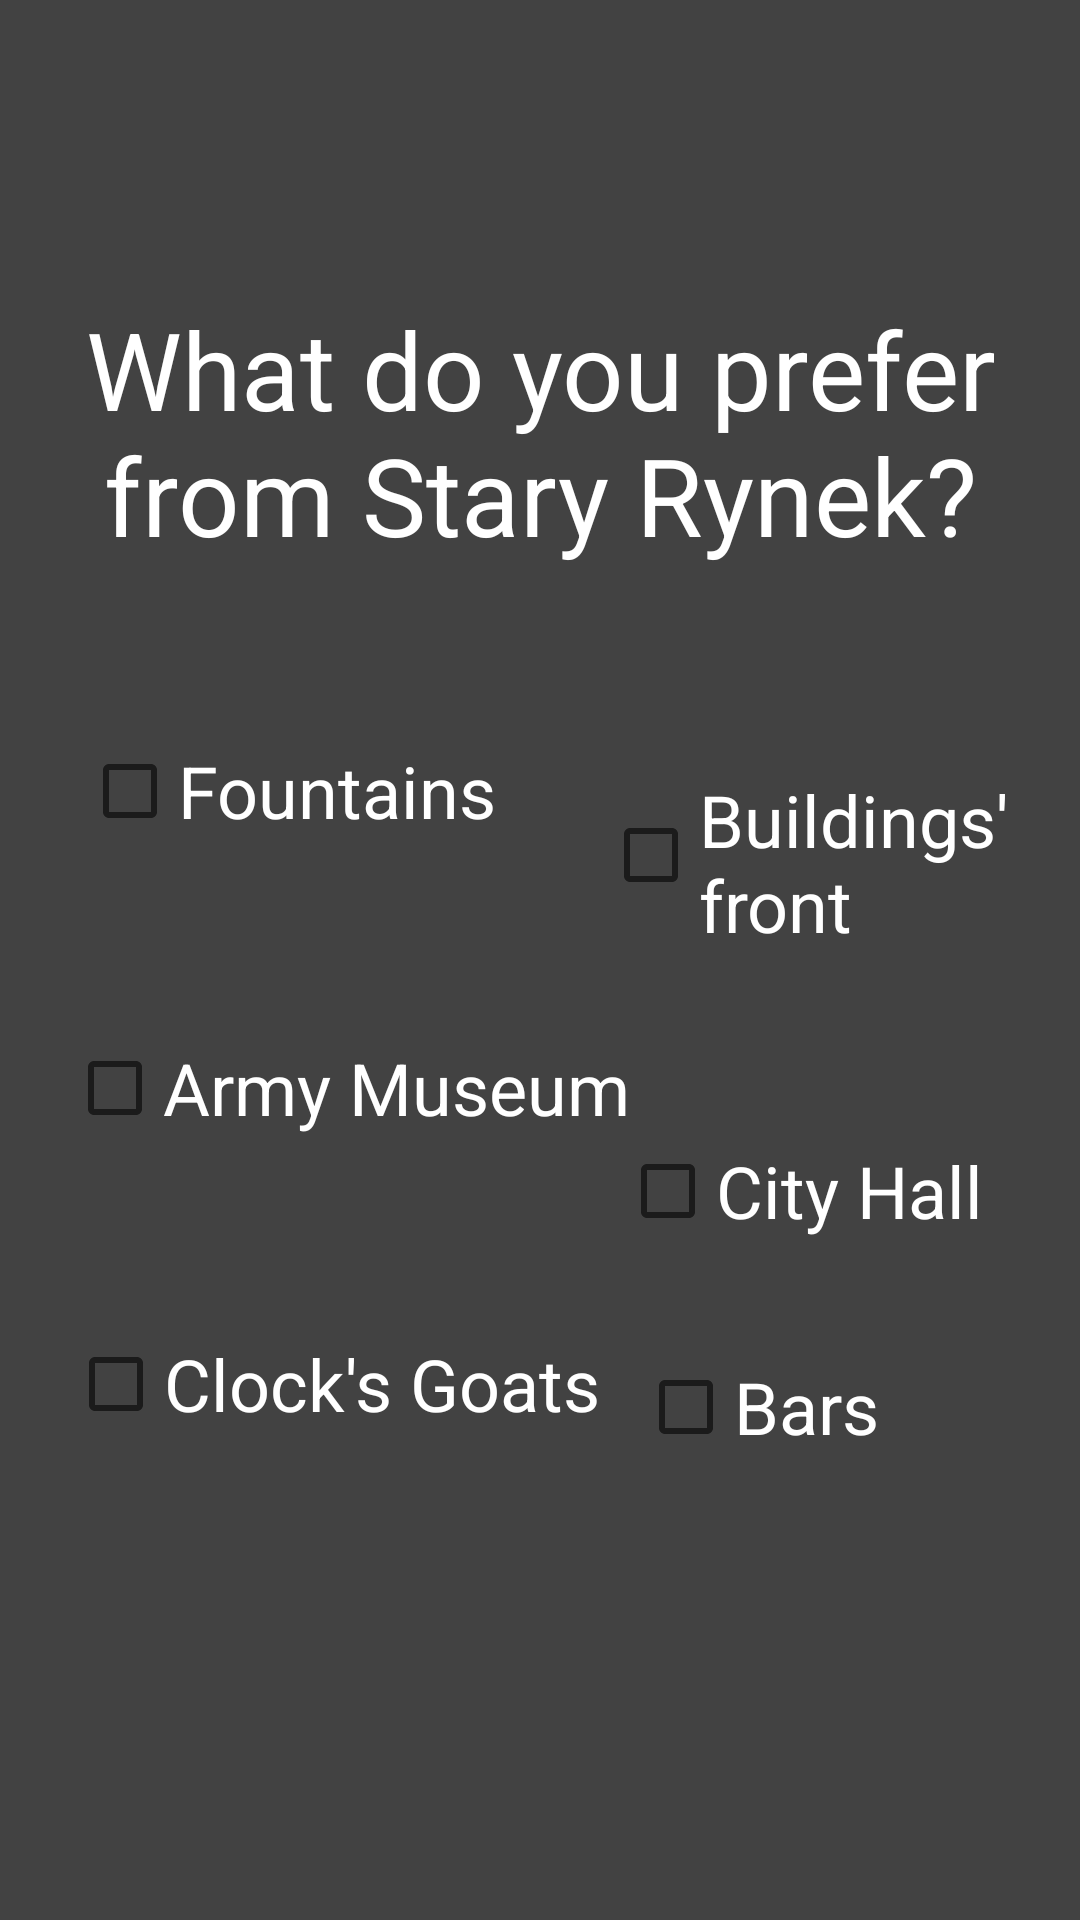

Layout XML and referenced resources for this Android screen:
<!-- AndroidManifest.xml: application theme Theme.AndroidApplicationUAM -->
<!-- res/layout/activity_main3.xml -->
<?xml version="1.0" encoding="utf-8"?>
<androidx.constraintlayout.widget.ConstraintLayout xmlns:android="http://schemas.android.com/apk/res/android"
    xmlns:app="http://schemas.android.com/apk/res-auto"
    xmlns:tools="http://schemas.android.com/tools"
    android:layout_width="match_parent"
    android:layout_height="match_parent"
    android:background="@color/cardview_dark_background">

    <CheckBox
        android:id="@+id/checkBox4"
        android:layout_width="wrap_content"
        android:layout_height="wrap_content"
        android:layout_marginTop="184dp"
        android:text="@string/checkbox4"
        android:textColor="#FFFFFF"
        android:textSize="24sp"
        app:layout_constraintEnd_toEndOf="parent"
        app:layout_constraintHorizontal_bias="0.865"
        app:layout_constraintStart_toStartOf="parent"
        app:layout_constraintTop_toBottomOf="@+id/textView3" />

    <CheckBox
        android:id="@+id/checkBox6"
        android:layout_width="wrap_content"
        android:layout_height="wrap_content"
        android:text="@string/checkbox6"
        android:textColor="#FFFFFF"
        android:textSize="24sp"
        app:layout_constraintBottom_toBottomOf="parent"
        app:layout_constraintEnd_toEndOf="parent"
        app:layout_constraintHorizontal_bias="0.761"
        app:layout_constraintStart_toStartOf="parent"
        app:layout_constraintTop_toBottomOf="@+id/textView3"
        app:layout_constraintVertical_bias="0.635" />

    <CheckBox
        android:id="@+id/checkBox5"
        android:layout_width="143dp"
        android:layout_height="56dp"
        android:layout_marginTop="68dp"
        android:layout_marginEnd="16dp"
        android:text="@string/checkbox5"
        android:textColor="#FFFFFF"
        android:textSize="24sp"
        app:layout_constraintEnd_toEndOf="parent"
        app:layout_constraintTop_toBottomOf="@+id/textView3" />

    <CheckBox
        android:id="@+id/checkBox1"
        android:layout_width="wrap_content"
        android:layout_height="wrap_content"
        android:text="@string/checkbox1"
        android:textColor="#FFFFFF"
        android:textSize="24sp"
        app:layout_constraintBottom_toTopOf="@+id/checkBox2"
        app:layout_constraintEnd_toEndOf="parent"
        app:layout_constraintHorizontal_bias="0.124"
        app:layout_constraintStart_toStartOf="parent"
        app:layout_constraintTop_toBottomOf="@+id/textView3" />

    <CheckBox
        android:id="@+id/checkBox2"
        android:layout_width="wrap_content"
        android:layout_height="wrap_content"
        android:text="@string/checkbox2"
        android:textColor="#FFFFFF"
        android:textSize="24sp"
        app:layout_constraintBottom_toTopOf="@+id/checkBox3"
        app:layout_constraintEnd_toEndOf="parent"
        app:layout_constraintHorizontal_bias="0.13"
        app:layout_constraintStart_toStartOf="parent"
        app:layout_constraintTop_toBottomOf="@+id/checkBox1"
        app:layout_constraintVertical_bias="0.522" />

    <CheckBox
        android:id="@+id/checkBox3"
        android:layout_width="wrap_content"
        android:layout_height="wrap_content"
        android:layout_marginBottom="104dp"
        android:text="@string/checkbox3"
        android:textColor="#FFFFFF"
        android:textSize="24sp"
        app:layout_constraintBottom_toBottomOf="parent"
        app:layout_constraintEnd_toEndOf="parent"
        app:layout_constraintHorizontal_bias="0.124"
        app:layout_constraintStart_toStartOf="parent"
        app:layout_constraintTop_toBottomOf="@+id/checkBox2" />

    <TextView
        android:id="@+id/textView3"
        android:layout_width="wrap_content"
        android:layout_height="wrap_content"
        android:layout_marginTop="48dp"
        android:text="@string/textView2"
        android:textAlignment="center"
        android:textColor="#FFFFFF"
        android:textSize="36sp"
        app:layout_constraintBottom_toTopOf="@+id/checkBox1"
        app:layout_constraintEnd_toEndOf="parent"
        app:layout_constraintHorizontal_bias="1.0"
        app:layout_constraintStart_toStartOf="parent"
        app:layout_constraintTop_toTopOf="parent" />

</androidx.constraintlayout.widget.ConstraintLayout>
<!-- resources referenced by this layout -->
<resources>
  <string name="checkbox1">Fountains</string>
  <string name="checkbox2">Army Museum</string>
  <string name="checkbox3">"Clock's Goats"</string>
  <string name="checkbox4">City Hall</string>
  <string name="checkbox5">"Buildings' front"</string>
  <string name="checkbox6">Bars</string>
  <string name="textView2">What do you prefer from Stary Rynek?</string>
  <style name="Theme.AndroidApplicationUAM" parent="Theme.MaterialComponents.DayNight.DarkActionBar">
          
          <item name="colorPrimary">@color/purple_500</item>
          <item name="colorPrimaryVariant">@color/purple_700</item>
          <item name="colorOnPrimary">@color/black_background</item>
          
          <item name="colorSecondary">@color/teal_200</item>
          <item name="colorSecondaryVariant">@color/teal_700</item>
          <item name="colorOnSecondary">@color/white</item>
          
          <item name="android:statusBarColor" tools:targetApi="l">?attr/colorPrimaryVariant</item>
          
      </style>
  <color name="purple_500">#FF6200EE</color>
  <color name="purple_700">#FF3700B3</color>
  <color name="black_background">#252525</color>
  <color name="teal_200">#FF03DAC5</color>
  <color name="teal_700">#FF018786</color>
  <color name="white">#FFFFFFFF</color>
</resources>
